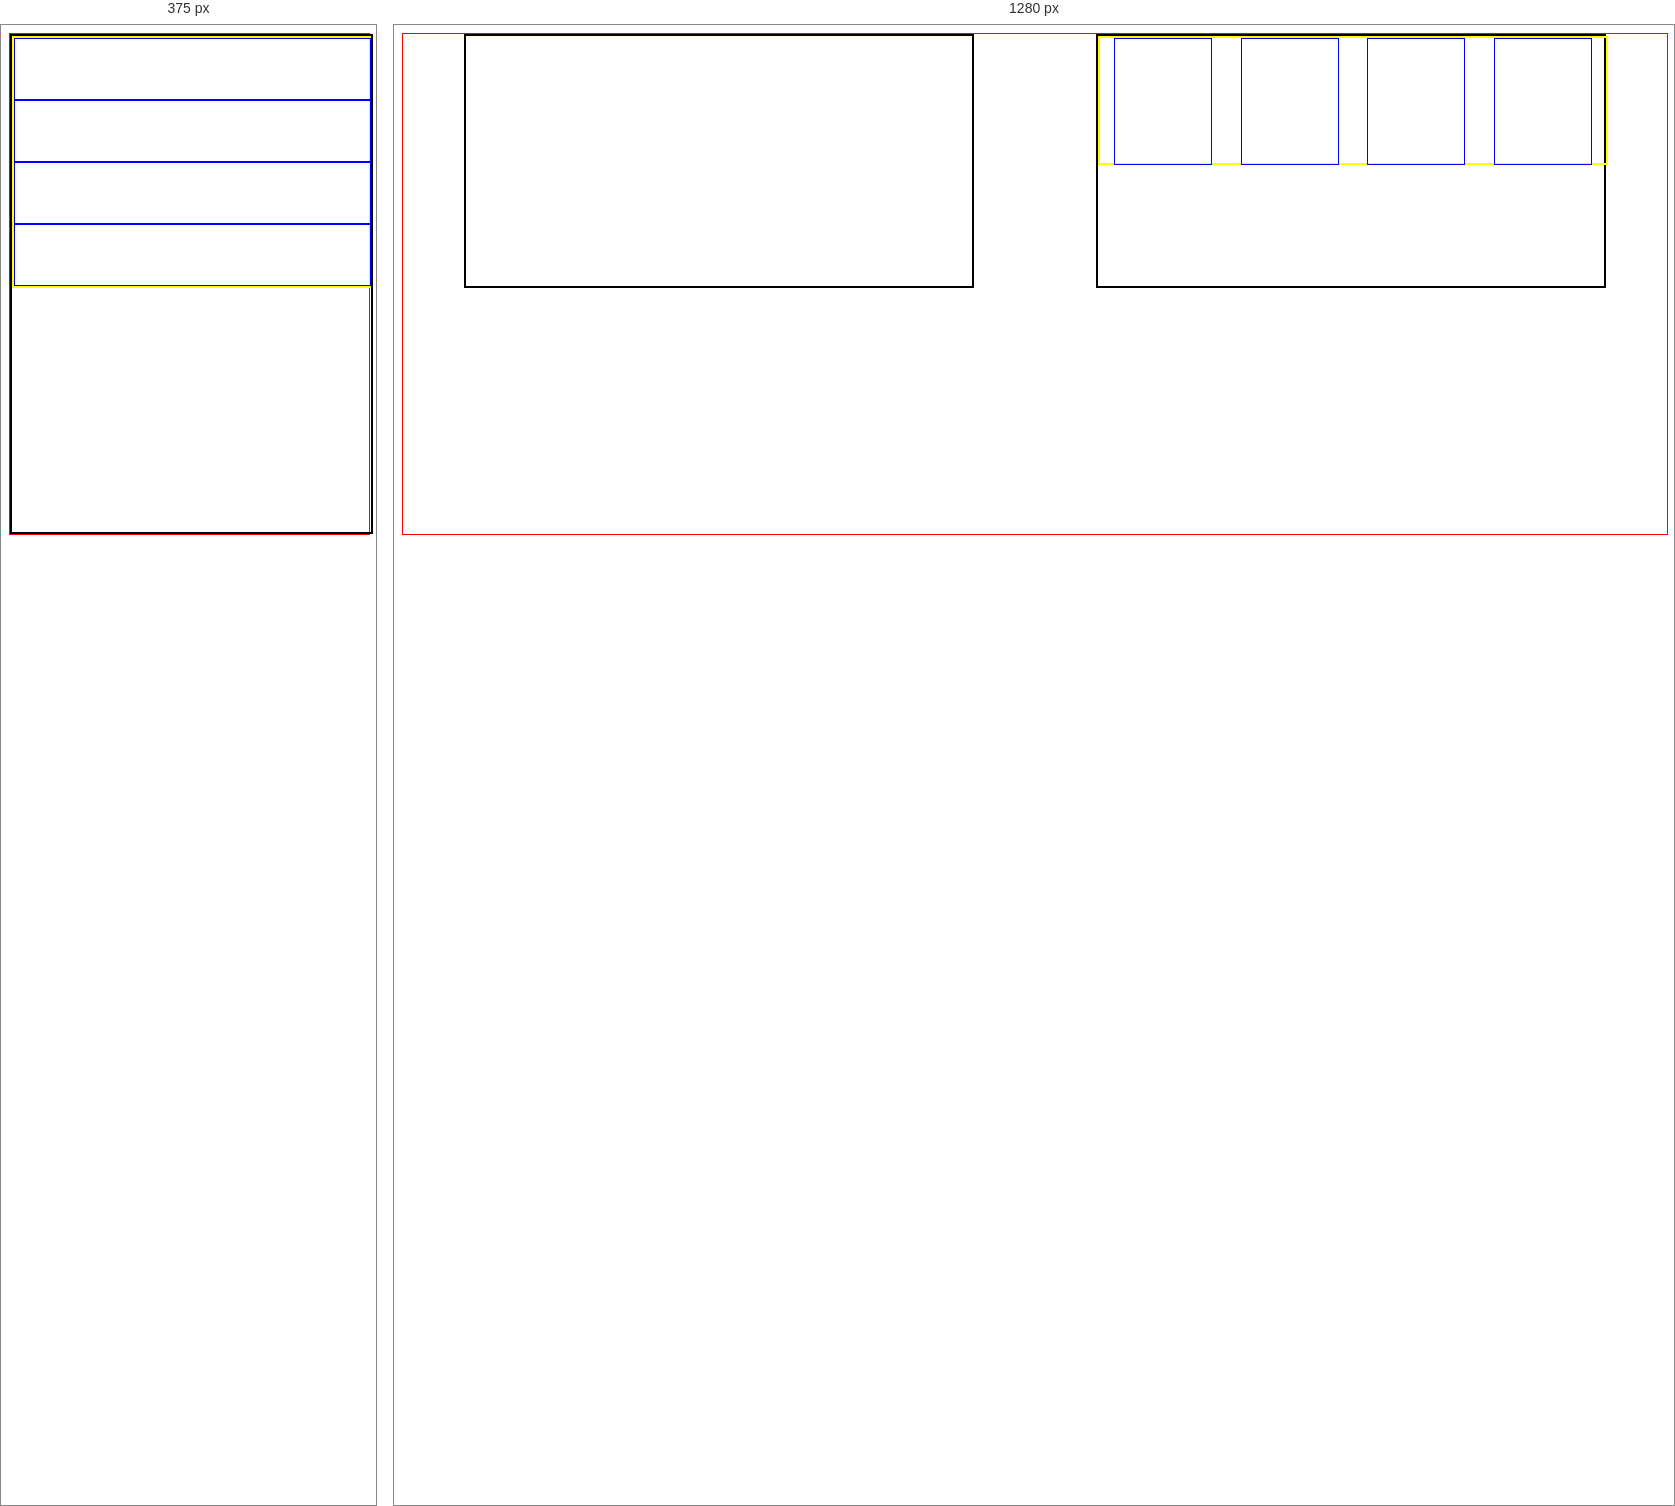
Rendered at 375 px and 1280 px, left to right.

<!-- file: nested-responsive.html -->
<!DOCTYPE html>
<html lang="en">
<head>
    <meta charset="UTF-8">
    <meta http-equiv="X-UA-Compatible" content="IE=edge">
    <meta name="viewport" content="width=device-width, initial-scale=1.0">
    <title>Document</title>
    <style>
        #screen{
            width: 100%;
            border: 1px solid red;
            height: 500px;
            display: flex;
            justify-content: space-around;
        }
        #screen>div{
            width: 40%;
            height: 250px;
            border: 2px solid black;
        }
        #test>div{
            width: 100%;
            height: 50%;
            border: 2px solid orange;
        }
        #test{
            width: 100%;
            border: 2px solid yellow;
            display: flex;
            justify-content: space-around;
            height: 50%;
        }
        #test>div{
            width: 19%;
            border: 1px solid blue;
            height: 100%;
        }
        @media screen and (max-width: 475px){
            #screen{
                flex-direction: column;
            }
            #screen>div{
                width: 100%;
                display: flex;
                flex-direction: row;
            }
            #screen>div:nth-child(2){
                display: flex;
                height: 100%;
            }
            #screen>div:nth-child(1){
                display: none;
            }
            #test>div{
            width: 100%;
            border: 1px solid blue;
            height: 100%;
           
            
        }
        #test{
            display: flex;
            flex-direction: column;
        }
        }
    </style>
</head>
<body>
    <div id="screen">
        <div></div>
        <div >
            <div id="test">
                <div></div>
                <div></div>
                <div></div>
                <div></div>

            </div>
            <div></div>
           
        </div>

    </div>
    
</body>
</html>